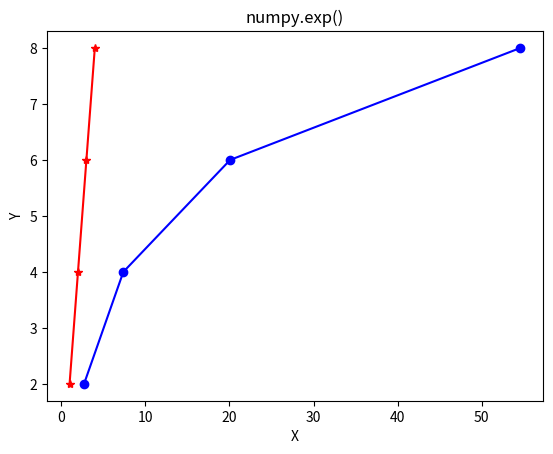

Generate this figure with matplotlib:
import numpy as np
import matplotlib.pyplot as plt

in_arr = [1,2,3,4]
out_arr = np.exp(in_arr)
print('in arr: ', in_arr)
print('out arr: ', out_arr)

y = [2,4,6,8]
plt.plot(in_arr, y, color='red', marker='*')

plt.plot(out_arr, y, color='blue', marker='o')

plt.title('numpy.exp()')
plt.xlabel('X')
plt.ylabel('Y')
plt.show()